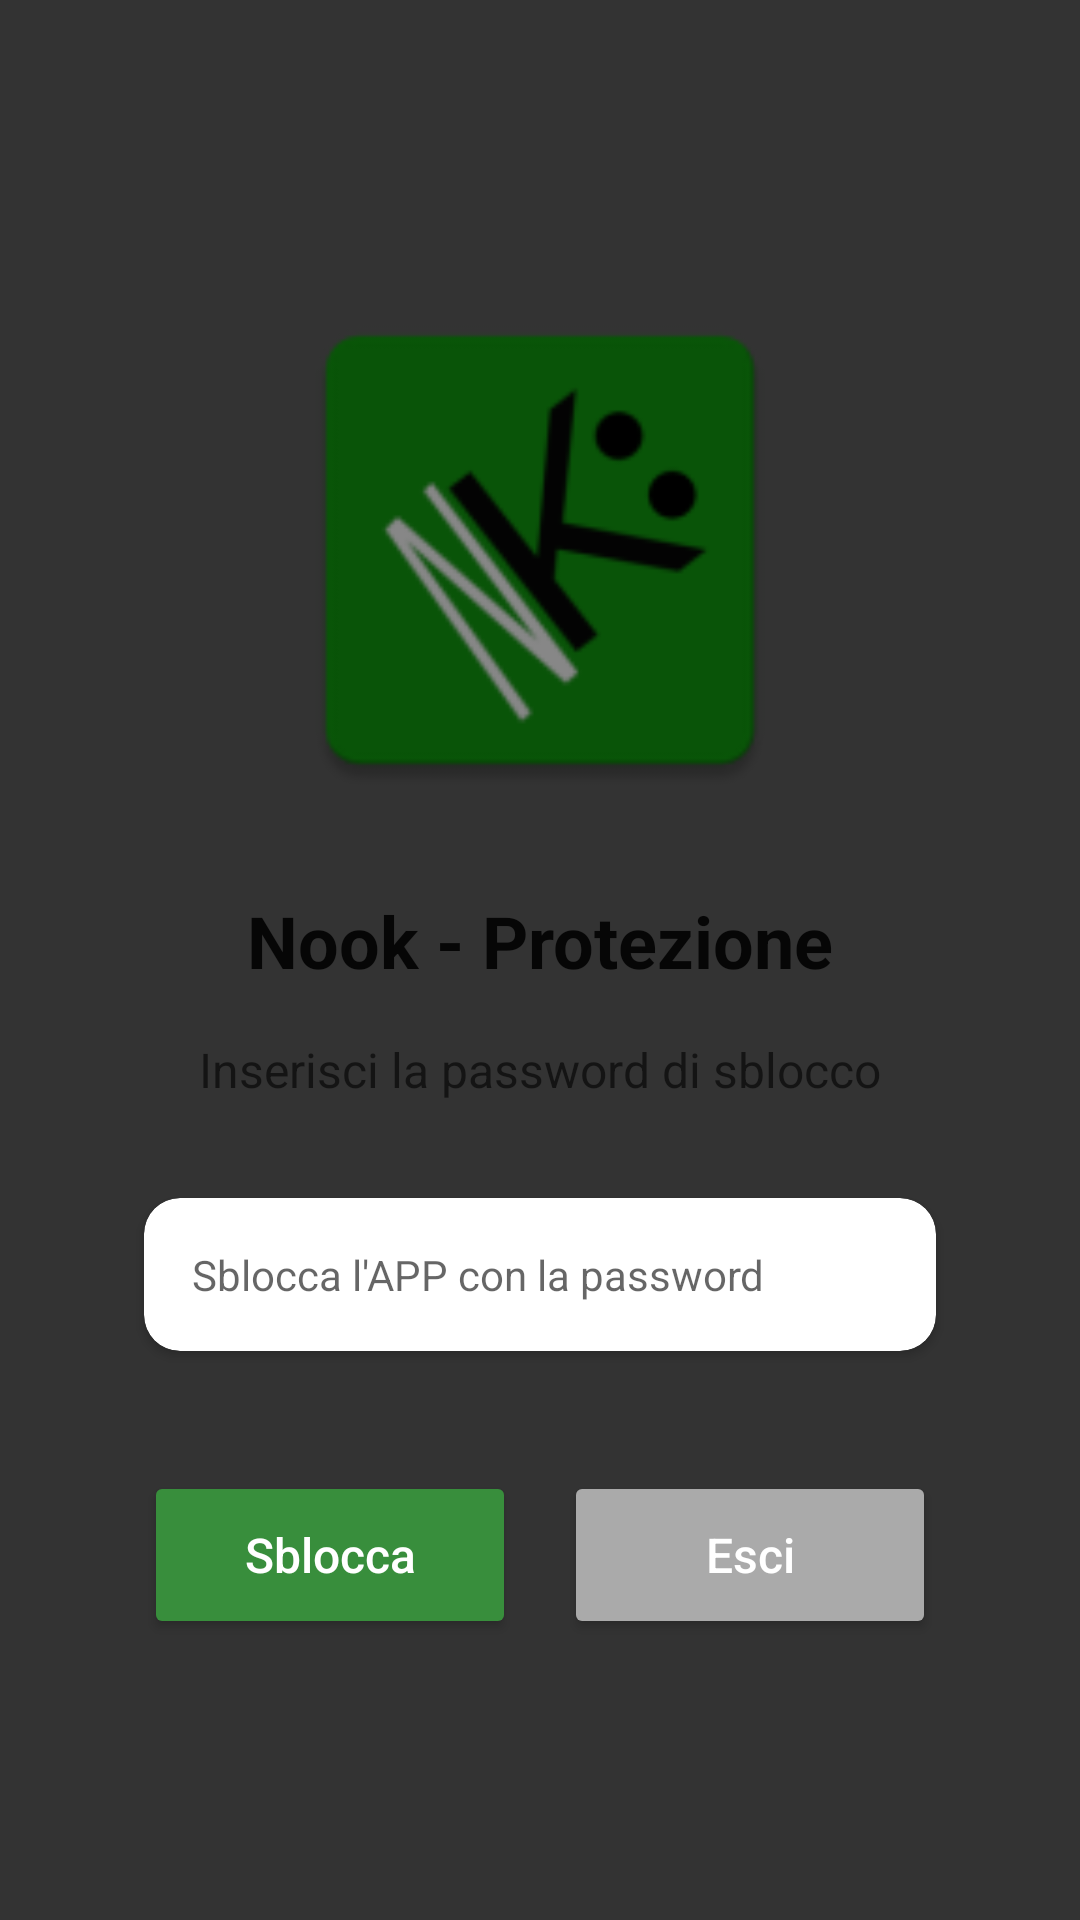

Produce the Android XML layout that renders to this screen, including the resource entries it uses.
<!-- AndroidManifest.xml: application theme Theme.NooK -->
<!-- res/layout/dialog_app_unlock.xml -->
<?xml version="1.0" encoding="utf-8"?>
<LinearLayout xmlns:android="http://schemas.android.com/apk/res/android"
    xmlns:app="http://schemas.android.com/apk/res-auto"
    android:layout_width="match_parent"
    android:layout_height="match_parent"
    android:orientation="vertical"
    android:gravity="center_horizontal"
    android:background="@color/background_main2"
    android:padding="32dp">

    
    <Space
        android:layout_width="match_parent"
        android:layout_height="0dp"
        android:layout_weight="1" />

    
    <ImageView
        android:layout_width="180dp"
        android:layout_height="180dp"
        android:layout_marginBottom="24dp"
        android:src="@mipmap/ic_launcher"
        app:srcCompat="@mipmap/ic_launcher"
        android:contentDescription="@string/app_name" />

    
    <TextView
        android:layout_width="wrap_content"
        android:layout_height="wrap_content"
        android:text="@string/app_protection_lock"
        android:textSize="24sp"
        android:textStyle="bold"
        android:textColor="?android:attr/textColorPrimary"
        android:layout_marginBottom="16dp" />

    
    <TextView
        android:id="@+id/message_text"
        android:layout_width="wrap_content"
        android:layout_height="wrap_content"
        android:text="@string/app_protection_enter_password"
        android:textSize="16sp"
        android:textColor="?android:attr/textColorSecondary"
        android:layout_marginBottom="32dp" />

    
    <com.google.android.material.card.MaterialCardView
        android:layout_width="match_parent"
        android:layout_height="wrap_content"
        app:cardCornerRadius="12dp"
        app:cardElevation="2dp"
        android:layout_marginHorizontal="16dp"
        android:layout_marginBottom="24dp">

        <EditText
            android:id="@+id/password_input"
            android:layout_width="match_parent"
            android:layout_height="wrap_content"
            android:hint="@string/app_protection_title"
            android:inputType="textPassword"
            android:padding="16dp"
            android:textColor="?android:attr/textColorSecondary"
            android:background="@android:color/transparent"
            android:textSize="14sp"
            android:imeOptions="actionDone"/>
    </com.google.android.material.card.MaterialCardView>

    
    <LinearLayout
        android:layout_width="match_parent"
        android:layout_height="wrap_content"
        android:orientation="horizontal"
        android:gravity="center_horizontal"
        android:layout_marginTop="16dp"
        android:paddingHorizontal="16dp">

        <Button
            android:id="@+id/unlock_button"
            android:layout_width="0dp"
            android:layout_height="56dp"
            android:layout_weight="1"
            android:text="@string/unlock"
            android:textSize="16sp"
            android:layout_marginEnd="8dp"
            android:backgroundTint="@color/intensive_green"
            android:textColor="@android:color/white"
            android:textAllCaps="false"/>

        <Button
            android:id="@+id/exit_button"
            android:layout_width="0dp"
            android:layout_height="56dp"
            android:layout_weight="1"
            android:text="@string/exit"
            android:textSize="16sp"
            android:layout_marginStart="8dp"
            android:backgroundTint="@android:color/darker_gray"
            android:textColor="@android:color/white"
            android:textAllCaps="false"/>
    </LinearLayout>

    
    <Space
        android:layout_width="match_parent"
        android:layout_height="0dp"
        android:layout_weight="1" />

</LinearLayout>
<!-- resources referenced by this layout -->
<resources>
  <color name="background_main2">#333333</color>
  <color name="intensive_green">#FF388E3C</color>
  <!-- mipmap ic_launcher: webp bitmap (mipmap-hdpi, 1894 bytes) -->
  <string name="app_name">NooK</string>
  <string name="app_protection_enter_password">Inserisci la password di sblocco</string>
  <string name="app_protection_lock">Nook - Protezione</string>
  <string name="app_protection_title">Sblocca l\'APP con la password</string>
  <string name="exit">Esci</string>
  <string name="unlock">Sblocca</string>
  <style name="Theme.NooK" parent="Theme.MaterialComponents.DayNight.NoActionBar">
          
          <item name="colorPrimary">@color/middle_green</item>  
          <item name="colorPrimaryDark">@color/intensive_green</item>  
          <item name="colorAccent">@color/teal_200</item>
          <item name="android:navigationBarColor">@color/intensive_green</item>
  
          <item name="android:statusBarColor" tools:targetApi="l">?attr/colorPrimaryDark</item>
  
          
          <item name="colorControlActivated">@color/middle_green</item>
          <item name="colorControlHighlight">@color/light_green</item>
      </style>
  <color name="middle_green">#FF4CAF50</color>
  <color name="teal_200">#FF03DAC5</color>
  <color name="light_green">#FFA5D6A7</color>
</resources>
